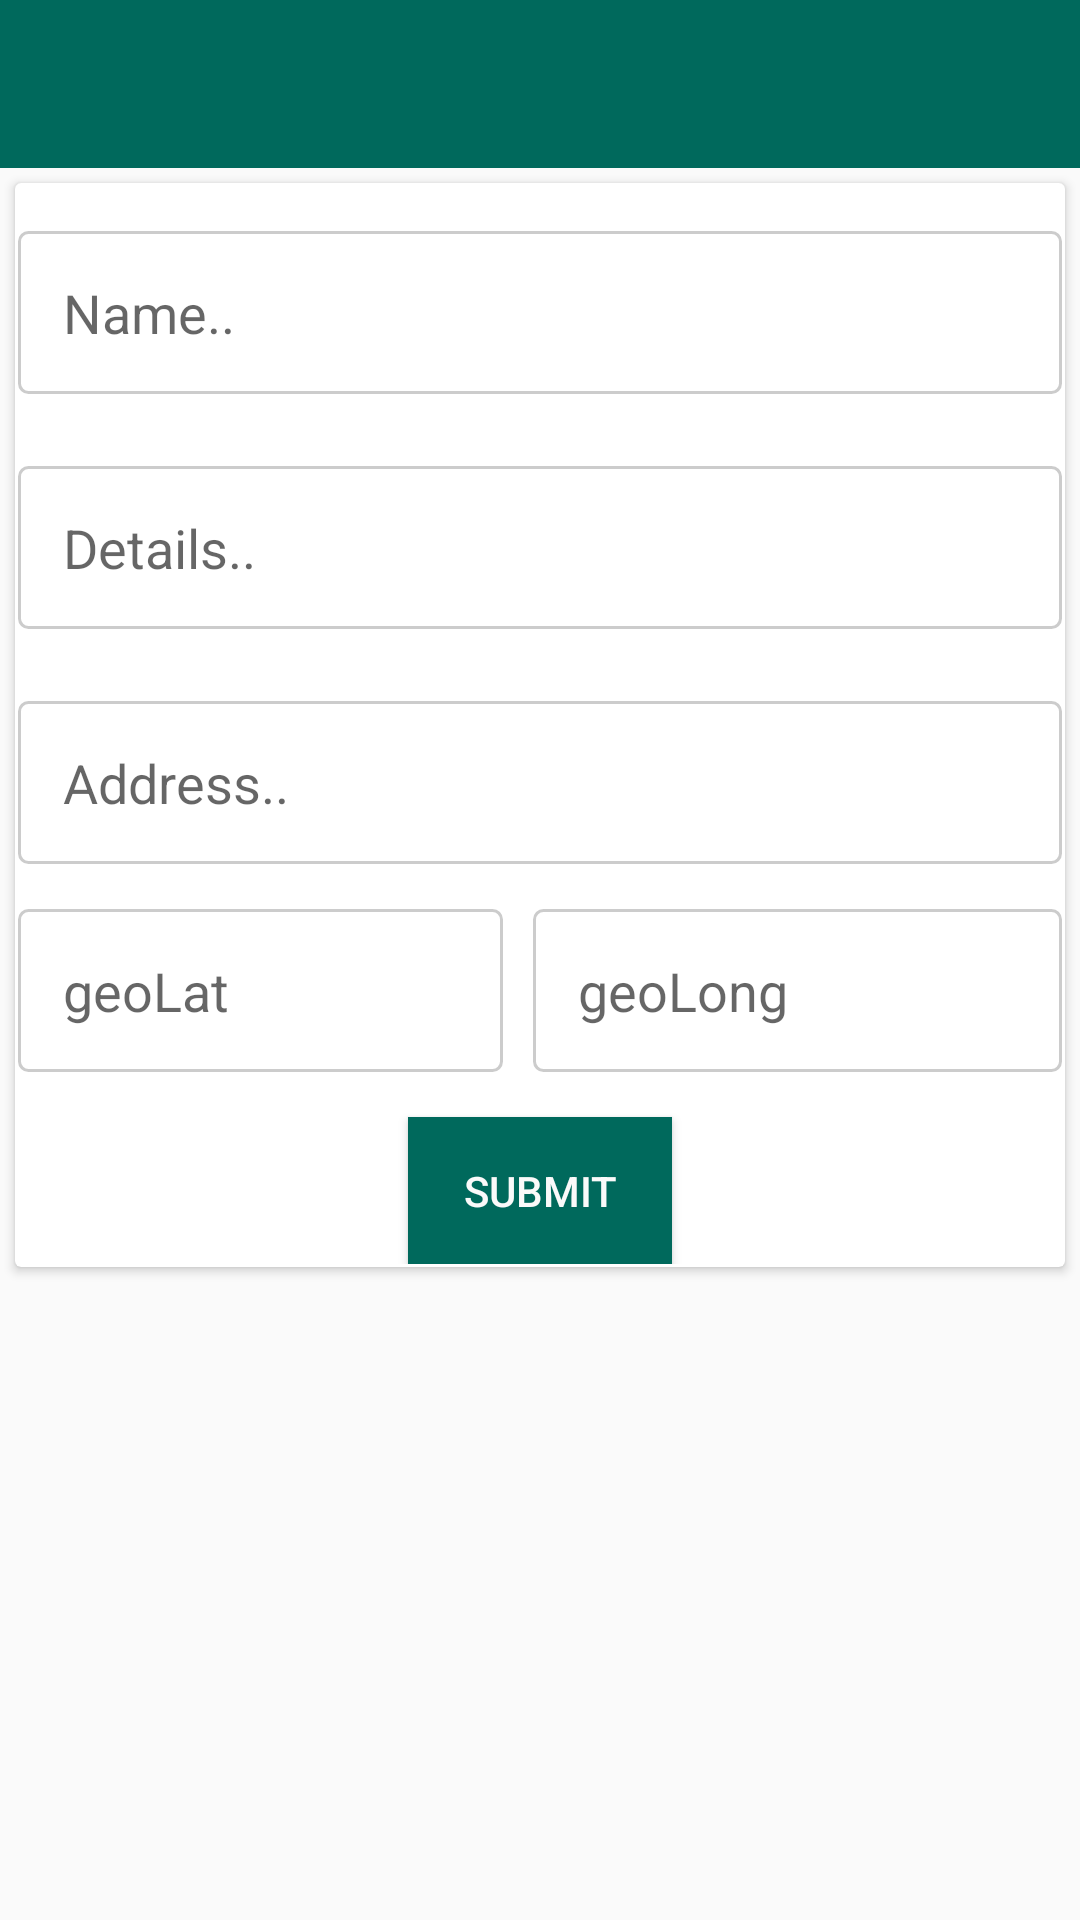

Here is an Android app screen rendered from its layout file. Give the layout XML and the strings, colors and styles it references.
<!-- AndroidManifest.xml: application theme AppTheme -->
<!-- res/layout/activity_add_location.xml -->
<?xml version="1.0" encoding="utf-8"?>
<LinearLayout xmlns:android="http://schemas.android.com/apk/res/android"
    xmlns:app="http://schemas.android.com/apk/res-auto"
    xmlns:tools="http://schemas.android.com/tools"
    android:layout_width="match_parent"
    android:layout_height="match_parent"
    tools:context="com.packages.touristguide.activity.AddLocation">
    <LinearLayout
        android:layout_width="match_parent"
        android:layout_height="match_parent"
        android:orientation="vertical">
        <android.support.v7.widget.Toolbar
            android:id="@+id/toolbar"
            android:layout_width="match_parent"
            android:layout_height="wrap_content"
            android:background="#00695C"
            android:theme="@style/ThemeOverlay.AppCompat.Dark" />
        <ProgressBar
            android:id="@+id/progressBar"
            android:layout_width="30dp"
            android:layout_height="30dp"
            android:visibility="gone" />
        <ScrollView
            android:layout_width="match_parent"
            android:layout_height="match_parent">
            <LinearLayout
                android:layout_width="match_parent"
                android:layout_height="match_parent"
                android:orientation="vertical">
                <android.support.v7.widget.CardView
                    xmlns:android="http://schemas.android.com/apk/res/android"
                    android:layout_width="match_parent"
                    android:layout_height="wrap_content"
                    android:layout_margin="5dp">
                    <LinearLayout
                        android:layout_width="match_parent"
                        android:layout_height="match_parent"
                        android:layout_margin="@dimen/cardview_compat_inset_shadow"
                        android:orientation="vertical">

                        <ImageView
                            android:id="@+id/image"
                            android:layout_width="match_parent"
                            android:layout_height="wrap_content"
                            android:adjustViewBounds="true"
                            android:scaleType="centerCrop"
                            android:src="@mipmap/add_btn" />

                        <EditText
                            android:id="@+id/postTitle"
                            android:layout_width="match_parent"
                            android:layout_height="wrap_content"
                            android:lineSpacingMultiplier="1"
                            android:layout_marginTop="15dp"
                            android:background="@drawable/inputline"
                            android:hint="Name.."
                            android:padding="15dp" />
                        <EditText
                            android:id="@+id/details"
                            android:lineSpacingMultiplier="1"
                            android:background="@drawable/inputline"
                            android:hint="Details.."
                            android:layout_marginTop="24dp"
                            android:padding="15dp"
                            android:layout_width="match_parent"
                            android:layout_height="wrap_content"/>
                        <EditText
                            android:id="@+id/address"
                            android:lineSpacingMultiplier="1"
                            android:background="@drawable/inputline"
                            android:hint="Address.."
                            android:layout_marginTop="24dp"
                            android:padding="15dp"
                            android:layout_width="match_parent"
                            android:layout_height="wrap_content"/>
                        <LinearLayout
                            android:layout_width="match_parent"
                            android:layout_height="wrap_content"
                            android:orientation="horizontal"
                            android:weightSum="2">
                            <EditText
                                android:layout_weight="1"
                                android:id="@+id/geoLat"
                                android:layout_width="wrap_content"
                                android:layout_height="wrap_content"
                                android:lineSpacingMultiplier="1"
                                android:layout_marginTop="15dp"
                                android:layout_marginRight="5dp"
                                android:background="@drawable/inputline"
                                android:hint="geoLat"
                                android:padding="15dp" />
                            <EditText
                                android:layout_weight="1"
                                android:id="@+id/geoLong"
                                android:lineSpacingMultiplier="1"
                                android:background="@drawable/inputline"
                                android:hint="geoLong"
                                android:layout_marginLeft="5dp"
                                android:layout_marginTop="15dp"
                                android:padding="15dp"
                                android:layout_width="wrap_content"
                                android:layout_height="wrap_content"/>
                        </LinearLayout>

                        <Button
                            android:layout_gravity="center"
                            android:onClick="submit"
                            android:layout_width="wrap_content"
                            android:layout_height="wrap_content"
                            android:layout_centerHorizontal="true"
                            android:layout_marginTop="15dp"
                            android:background="#00695C"
                            android:padding="15dp"
                            android:text="Submit"
                            android:textColor="?android:attr/colorBackground" />
                    </LinearLayout>
                </android.support.v7.widget.CardView>

            </LinearLayout>
        </ScrollView>
    </LinearLayout>
</LinearLayout>
<!-- resources referenced by this layout -->
<resources>
  <!-- drawable inputline (drawable) -->
  <?xml version="1.0" encoding="utf-8"?>
  <shape xmlns:android="http://schemas.android.com/apk/res/android">
      <stroke android:color="#cccccc" android:width="1dp"/>
      <corners android:radius="3dp"/>
  
  </shape>
  <style name="AppTheme" parent="Theme.AppCompat.Light.NoActionBar">
          
          <item name="colorPrimary">@color/colorPrimary</item>
          <item name="colorPrimaryDark">@color/colorPrimaryDark</item>
          <item name="colorAccent">@color/colorAccent</item>
      </style>
  <color name="colorPrimary">#00695C</color>
  <color name="colorPrimaryDark">#00695C</color>
  <color name="colorAccent">#cecece</color>
</resources>
